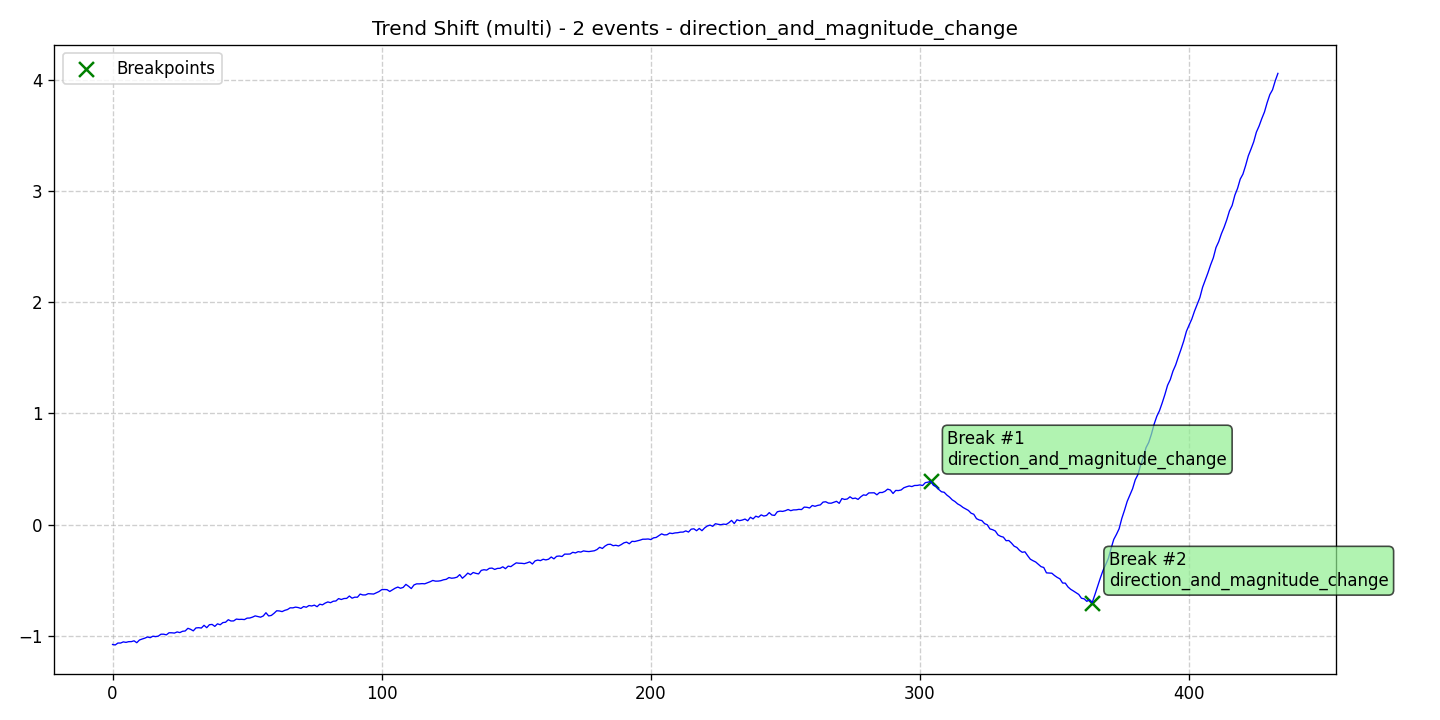

Data behind this chart, as committed beside it:
data, stationary, det_lin_up, det_lin_down, det_quad, det_cubic, det_exp, det_damped, stoc_trend, volatility, single_seas, multiple_seas, point_anom_single, point_anom_multi, collect_anom, context_anom, mean_shift, var_shift, trend_shift, date, is_break, is_anomaly, is_multi, location_beginning
-1.079, 0, 0, 0, 0, 0, 0, 0, 0, 0, 0, 0, 0, 0, 0, 0, 0, 0, 1, 2020-01-01, 0, 0, 1, 0
-1.083, 0, 0, 0, 0, 0, 0, 0, 0, 0, 0, 0, 0, 0, 0, 0, 0, 0, 1, 2020-01-02, 0, 0, 1, 0
-1.066, 0, 0, 0, 0, 0, 0, 0, 0, 0, 0, 0, 0, 0, 0, 0, 0, 0, 1, 2020-01-03, 0, 0, 1, 0
-1.066, 0, 0, 0, 0, 0, 0, 0, 0, 0, 0, 0, 0, 0, 0, 0, 0, 0, 1, 2020-01-04, 0, 0, 1, 0
-1.055, 0, 0, 0, 0, 0, 0, 0, 0, 0, 0, 0, 0, 0, 0, 0, 0, 0, 1, 2020-01-05, 0, 0, 1, 0
-1.06, 0, 0, 0, 0, 0, 0, 0, 0, 0, 0, 0, 0, 0, 0, 0, 0, 0, 1, 2020-01-06, 0, 0, 1, 0
-1.053, 0, 0, 0, 0, 0, 0, 0, 0, 0, 0, 0, 0, 0, 0, 0, 0, 0, 1, 2020-01-07, 0, 0, 1, 0
-1.053, 0, 0, 0, 0, 0, 0, 0, 0, 0, 0, 0, 0, 0, 0, 0, 0, 0, 1, 2020-01-08, 0, 0, 1, 0
-1.046, 0, 0, 0, 0, 0, 0, 0, 0, 0, 0, 0, 0, 0, 0, 0, 0, 0, 1, 2020-01-09, 0, 0, 1, 0
-1.063, 0, 0, 0, 0, 0, 0, 0, 0, 0, 0, 0, 0, 0, 0, 0, 0, 0, 1, 2020-01-10, 0, 0, 1, 0
-1.039, 0, 0, 0, 0, 0, 0, 0, 0, 0, 0, 0, 0, 0, 0, 0, 0, 0, 1, 2020-01-11, 0, 0, 1, 0
-1.03, 0, 0, 0, 0, 0, 0, 0, 0, 0, 0, 0, 0, 0, 0, 0, 0, 0, 1, 2020-01-12, 0, 0, 1, 0
-1.022, 0, 0, 0, 0, 0, 0, 0, 0, 0, 0, 0, 0, 0, 0, 0, 0, 0, 1, 2020-01-13, 0, 0, 1, 0
-1.011, 0, 0, 0, 0, 0, 0, 0, 0, 0, 0, 0, 0, 0, 0, 0, 0, 0, 1, 2020-01-14, 0, 0, 1, 0
-1.017, 0, 0, 0, 0, 0, 0, 0, 0, 0, 0, 0, 0, 0, 0, 0, 0, 0, 1, 2020-01-15, 0, 0, 1, 0
-1.004, 0, 0, 0, 0, 0, 0, 0, 0, 0, 0, 0, 0, 0, 0, 0, 0, 0, 1, 2020-01-16, 0, 0, 1, 0
-1.008, 0, 0, 0, 0, 0, 0, 0, 0, 0, 0, 0, 0, 0, 0, 0, 0, 0, 1, 2020-01-17, 0, 0, 1, 0
-1.003, 0, 0, 0, 0, 0, 0, 0, 0, 0, 0, 0, 0, 0, 0, 0, 0, 0, 1, 2020-01-18, 0, 0, 1, 0
-0.9862, 0, 0, 0, 0, 0, 0, 0, 0, 0, 0, 0, 0, 0, 0, 0, 0, 0, 1, 2020-01-19, 0, 0, 1, 0
-0.9861, 0, 0, 0, 0, 0, 0, 0, 0, 0, 0, 0, 0, 0, 0, 0, 0, 0, 1, 2020-01-20, 0, 0, 1, 0
-0.992, 0, 0, 0, 0, 0, 0, 0, 0, 0, 0, 0, 0, 0, 0, 0, 0, 0, 1, 2020-01-21, 0, 0, 1, 0
-0.9732, 0, 0, 0, 0, 0, 0, 0, 0, 0, 0, 0, 0, 0, 0, 0, 0, 0, 1, 2020-01-22, 0, 0, 1, 0
-0.9736, 0, 0, 0, 0, 0, 0, 0, 0, 0, 0, 0, 0, 0, 0, 0, 0, 0, 1, 2020-01-23, 0, 0, 1, 0
-0.976, 0, 0, 0, 0, 0, 0, 0, 0, 0, 0, 0, 0, 0, 0, 0, 0, 0, 1, 2020-01-24, 0, 0, 1, 0
-0.9659, 0, 0, 0, 0, 0, 0, 0, 0, 0, 0, 0, 0, 0, 0, 0, 0, 0, 1, 2020-01-25, 0, 0, 1, 0
-0.9716, 0, 0, 0, 0, 0, 0, 0, 0, 0, 0, 0, 0, 0, 0, 0, 0, 0, 1, 2020-01-26, 0, 0, 1, 0
-0.9602, 0, 0, 0, 0, 0, 0, 0, 0, 0, 0, 0, 0, 0, 0, 0, 0, 0, 1, 2020-01-27, 0, 0, 1, 0
-0.9571, 0, 0, 0, 0, 0, 0, 0, 0, 0, 0, 0, 0, 0, 0, 0, 0, 0, 1, 2020-01-28, 0, 0, 1, 0
-0.9331, 0, 0, 0, 0, 0, 0, 0, 0, 0, 0, 0, 0, 0, 0, 0, 0, 0, 1, 2020-01-29, 0, 0, 1, 0
-0.9421, 0, 0, 0, 0, 0, 0, 0, 0, 0, 0, 0, 0, 0, 0, 0, 0, 0, 1, 2020-01-30, 0, 0, 1, 0
-0.9561, 0, 0, 0, 0, 0, 0, 0, 0, 0, 0, 0, 0, 0, 0, 0, 0, 0, 1, 2020-01-31, 0, 0, 1, 0
-0.9298, 0, 0, 0, 0, 0, 0, 0, 0, 0, 0, 0, 0, 0, 0, 0, 0, 0, 1, 2020-02-01, 0, 0, 1, 0
-0.9277, 0, 0, 0, 0, 0, 0, 0, 0, 0, 0, 0, 0, 0, 0, 0, 0, 0, 1, 2020-02-02, 0, 0, 1, 0
-0.9308, 0, 0, 0, 0, 0, 0, 0, 0, 0, 0, 0, 0, 0, 0, 0, 0, 0, 1, 2020-02-03, 0, 0, 1, 0
-0.9061, 0, 0, 0, 0, 0, 0, 0, 0, 0, 0, 0, 0, 0, 0, 0, 0, 0, 1, 2020-02-04, 0, 0, 1, 0
-0.9276, 0, 0, 0, 0, 0, 0, 0, 0, 0, 0, 0, 0, 0, 0, 0, 0, 0, 1, 2020-02-05, 0, 0, 1, 0
-0.9008, 0, 0, 0, 0, 0, 0, 0, 0, 0, 0, 0, 0, 0, 0, 0, 0, 0, 1, 2020-02-06, 0, 0, 1, 0
-0.8982, 0, 0, 0, 0, 0, 0, 0, 0, 0, 0, 0, 0, 0, 0, 0, 0, 0, 1, 2020-02-07, 0, 0, 1, 0
-0.9159, 0, 0, 0, 0, 0, 0, 0, 0, 0, 0, 0, 0, 0, 0, 0, 0, 0, 1, 2020-02-08, 0, 0, 1, 0
-0.8927, 0, 0, 0, 0, 0, 0, 0, 0, 0, 0, 0, 0, 0, 0, 0, 0, 0, 1, 2020-02-09, 0, 0, 1, 0
-0.9014, 0, 0, 0, 0, 0, 0, 0, 0, 0, 0, 0, 0, 0, 0, 0, 0, 0, 1, 2020-02-10, 0, 0, 1, 0
-0.8817, 0, 0, 0, 0, 0, 0, 0, 0, 0, 0, 0, 0, 0, 0, 0, 0, 0, 1, 2020-02-11, 0, 0, 1, 0
-0.8786, 0, 0, 0, 0, 0, 0, 0, 0, 0, 0, 0, 0, 0, 0, 0, 0, 0, 1, 2020-02-12, 0, 0, 1, 0
-0.8561, 0, 0, 0, 0, 0, 0, 0, 0, 0, 0, 0, 0, 0, 0, 0, 0, 0, 1, 2020-02-13, 0, 0, 1, 0
-0.8674, 0, 0, 0, 0, 0, 0, 0, 0, 0, 0, 0, 0, 0, 0, 0, 0, 0, 1, 2020-02-14, 0, 0, 1, 0
-0.8667, 0, 0, 0, 0, 0, 0, 0, 0, 0, 0, 0, 0, 0, 0, 0, 0, 0, 1, 2020-02-15, 0, 0, 1, 0
-0.8501, 0, 0, 0, 0, 0, 0, 0, 0, 0, 0, 0, 0, 0, 0, 0, 0, 0, 1, 2020-02-16, 0, 0, 1, 0
-0.8533, 0, 0, 0, 0, 0, 0, 0, 0, 0, 0, 0, 0, 0, 0, 0, 0, 0, 1, 2020-02-17, 0, 0, 1, 0
-0.8523, 0, 0, 0, 0, 0, 0, 0, 0, 0, 0, 0, 0, 0, 0, 0, 0, 0, 1, 2020-02-18, 0, 0, 1, 0
-0.8546, 0, 0, 0, 0, 0, 0, 0, 0, 0, 0, 0, 0, 0, 0, 0, 0, 0, 1, 2020-02-19, 0, 0, 1, 0
-0.8416, 0, 0, 0, 0, 0, 0, 0, 0, 0, 0, 0, 0, 0, 0, 0, 0, 0, 1, 2020-02-20, 0, 0, 1, 0
-0.8406, 0, 0, 0, 0, 0, 0, 0, 0, 0, 0, 0, 0, 0, 0, 0, 0, 0, 1, 2020-02-21, 0, 0, 1, 0
-0.8327, 0, 0, 0, 0, 0, 0, 0, 0, 0, 0, 0, 0, 0, 0, 0, 0, 0, 1, 2020-02-22, 0, 0, 1, 0
-0.8215, 0, 0, 0, 0, 0, 0, 0, 0, 0, 0, 0, 0, 0, 0, 0, 0, 0, 1, 2020-02-23, 0, 0, 1, 0
-0.8273, 0, 0, 0, 0, 0, 0, 0, 0, 0, 0, 0, 0, 0, 0, 0, 0, 0, 1, 2020-02-24, 0, 0, 1, 0
-0.8332, 0, 0, 0, 0, 0, 0, 0, 0, 0, 0, 0, 0, 0, 0, 0, 0, 0, 1, 2020-02-25, 0, 0, 1, 0
-0.8222, 0, 0, 0, 0, 0, 0, 0, 0, 0, 0, 0, 0, 0, 0, 0, 0, 0, 1, 2020-02-26, 0, 0, 1, 0
-0.793, 0, 0, 0, 0, 0, 0, 0, 0, 0, 0, 0, 0, 0, 0, 0, 0, 0, 1, 2020-02-27, 0, 0, 1, 0
-0.8219, 0, 0, 0, 0, 0, 0, 0, 0, 0, 0, 0, 0, 0, 0, 0, 0, 0, 1, 2020-02-28, 0, 0, 1, 0
-0.8174, 0, 0, 0, 0, 0, 0, 0, 0, 0, 0, 0, 0, 0, 0, 0, 0, 0, 1, 2020-02-29, 0, 0, 1, 0
... 374 more rows
